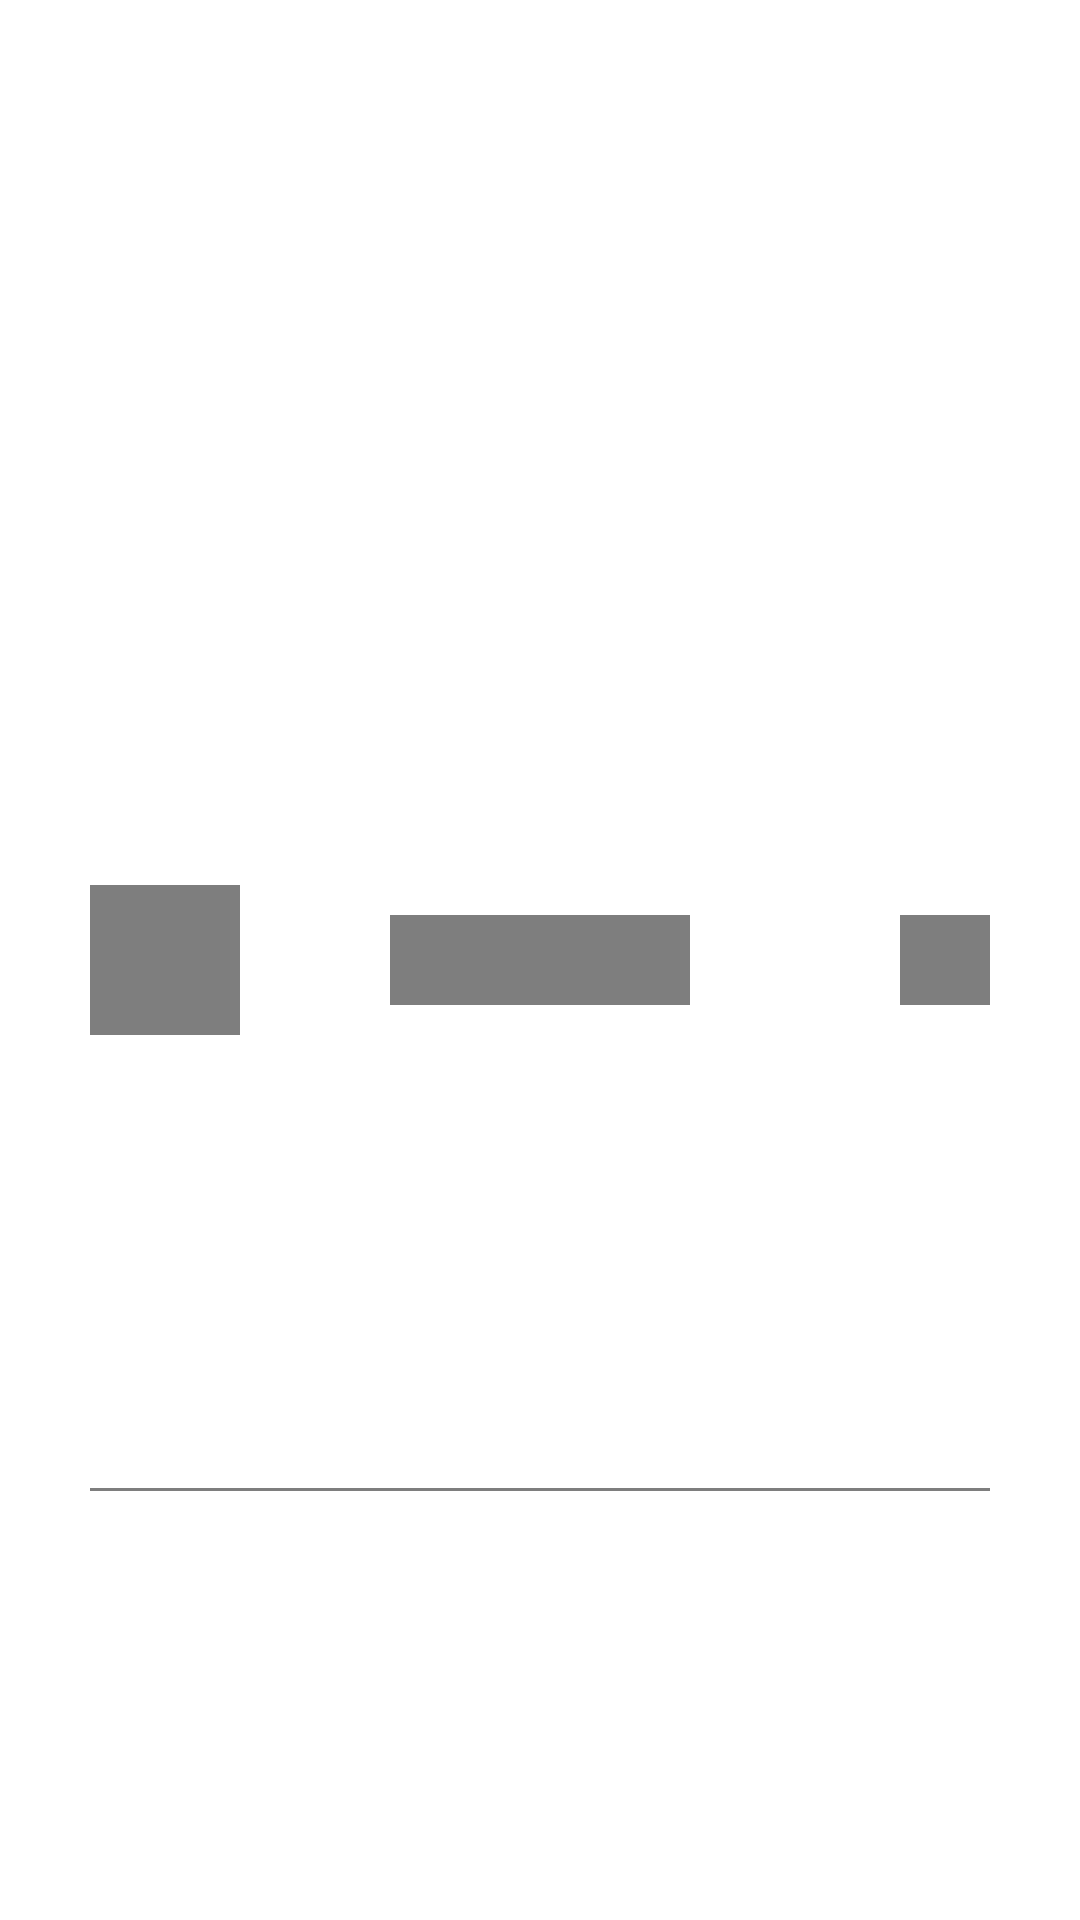

Layout XML and referenced resources for this Android screen:
<!-- AndroidManifest.xml: application theme Theme.App.Starting -->
<!-- res/layout/shimmer_efect_cadrastation.xml -->
<androidx.constraintlayout.widget.ConstraintLayout
    xmlns:android="http://schemas.android.com/apk/res/android"
    xmlns:app="http://schemas.android.com/apk/res-auto"
    android:layout_width="match_parent"
    android:layout_height="wrap_content"
    android:paddingLeft="30dp"
    android:paddingRight="30dp">

    <View
        android:id="@+id/img"
        android:layout_width="50dp"
        android:layout_height="50dp"
        android:background="@color/cinza_escuro"
        app:layout_constraintStart_toStartOf="parent"
        app:layout_constraintTop_toTopOf="parent"
        app:layout_constraintBottom_toBottomOf="parent"
        />

    <View
        android:layout_width="100dp"
        android:layout_height="30dp"
        android:background="@color/cinza_escuro"

        app:layout_constraintTop_toTopOf="parent"
        app:layout_constraintBottom_toBottomOf="parent"
        app:layout_constraintStart_toStartOf="parent"
        app:layout_constraintEnd_toEndOf="parent"
        />


    <View
        android:layout_width="30dp"
        android:layout_height="30dp"
        android:background="@color/cinza_escuro"
        app:layout_constraintEnd_toEndOf="parent"
        app:layout_constraintTop_toTopOf="parent"
        app:layout_constraintBottom_toBottomOf="parent" />


    <View
        android:layout_width="match_parent"
        android:layout_height="1dp"
        android:background="@color/cinza_escuro"
        android:layout_marginTop="8dp"
        app:layout_constraintTop_toBottomOf="@id/img"
        app:layout_constraintStart_toStartOf="parent"
        app:layout_constraintEnd_toEndOf="parent"
        app:layout_constraintBottom_toBottomOf="parent" />

</androidx.constraintlayout.widget.ConstraintLayout>
<!-- resources referenced by this layout -->
<resources>
  <color name="cinza_escuro"> #7E7E7E </color>
  <style name="Theme.App.Starting" parent="Theme.SplashScreen">
          <item name="windowSplashScreenBackground"> @color/black</item>
          <item name="windowSplashScreenAnimatedIcon"> @drawable/ic_app </item>
          <item name="postSplashScreenTheme"> @style/Base.Theme.MyPlant </item>
      </style>
  <color name="black">#FF000000</color>
  <!-- drawable ic_app: png bitmap (drawable, 210393 bytes) -->
  <style name="Base.Theme.MyPlant" parent="Theme.Material3.DayNight.NoActionBar">
  
          
          
      </style>
</resources>
